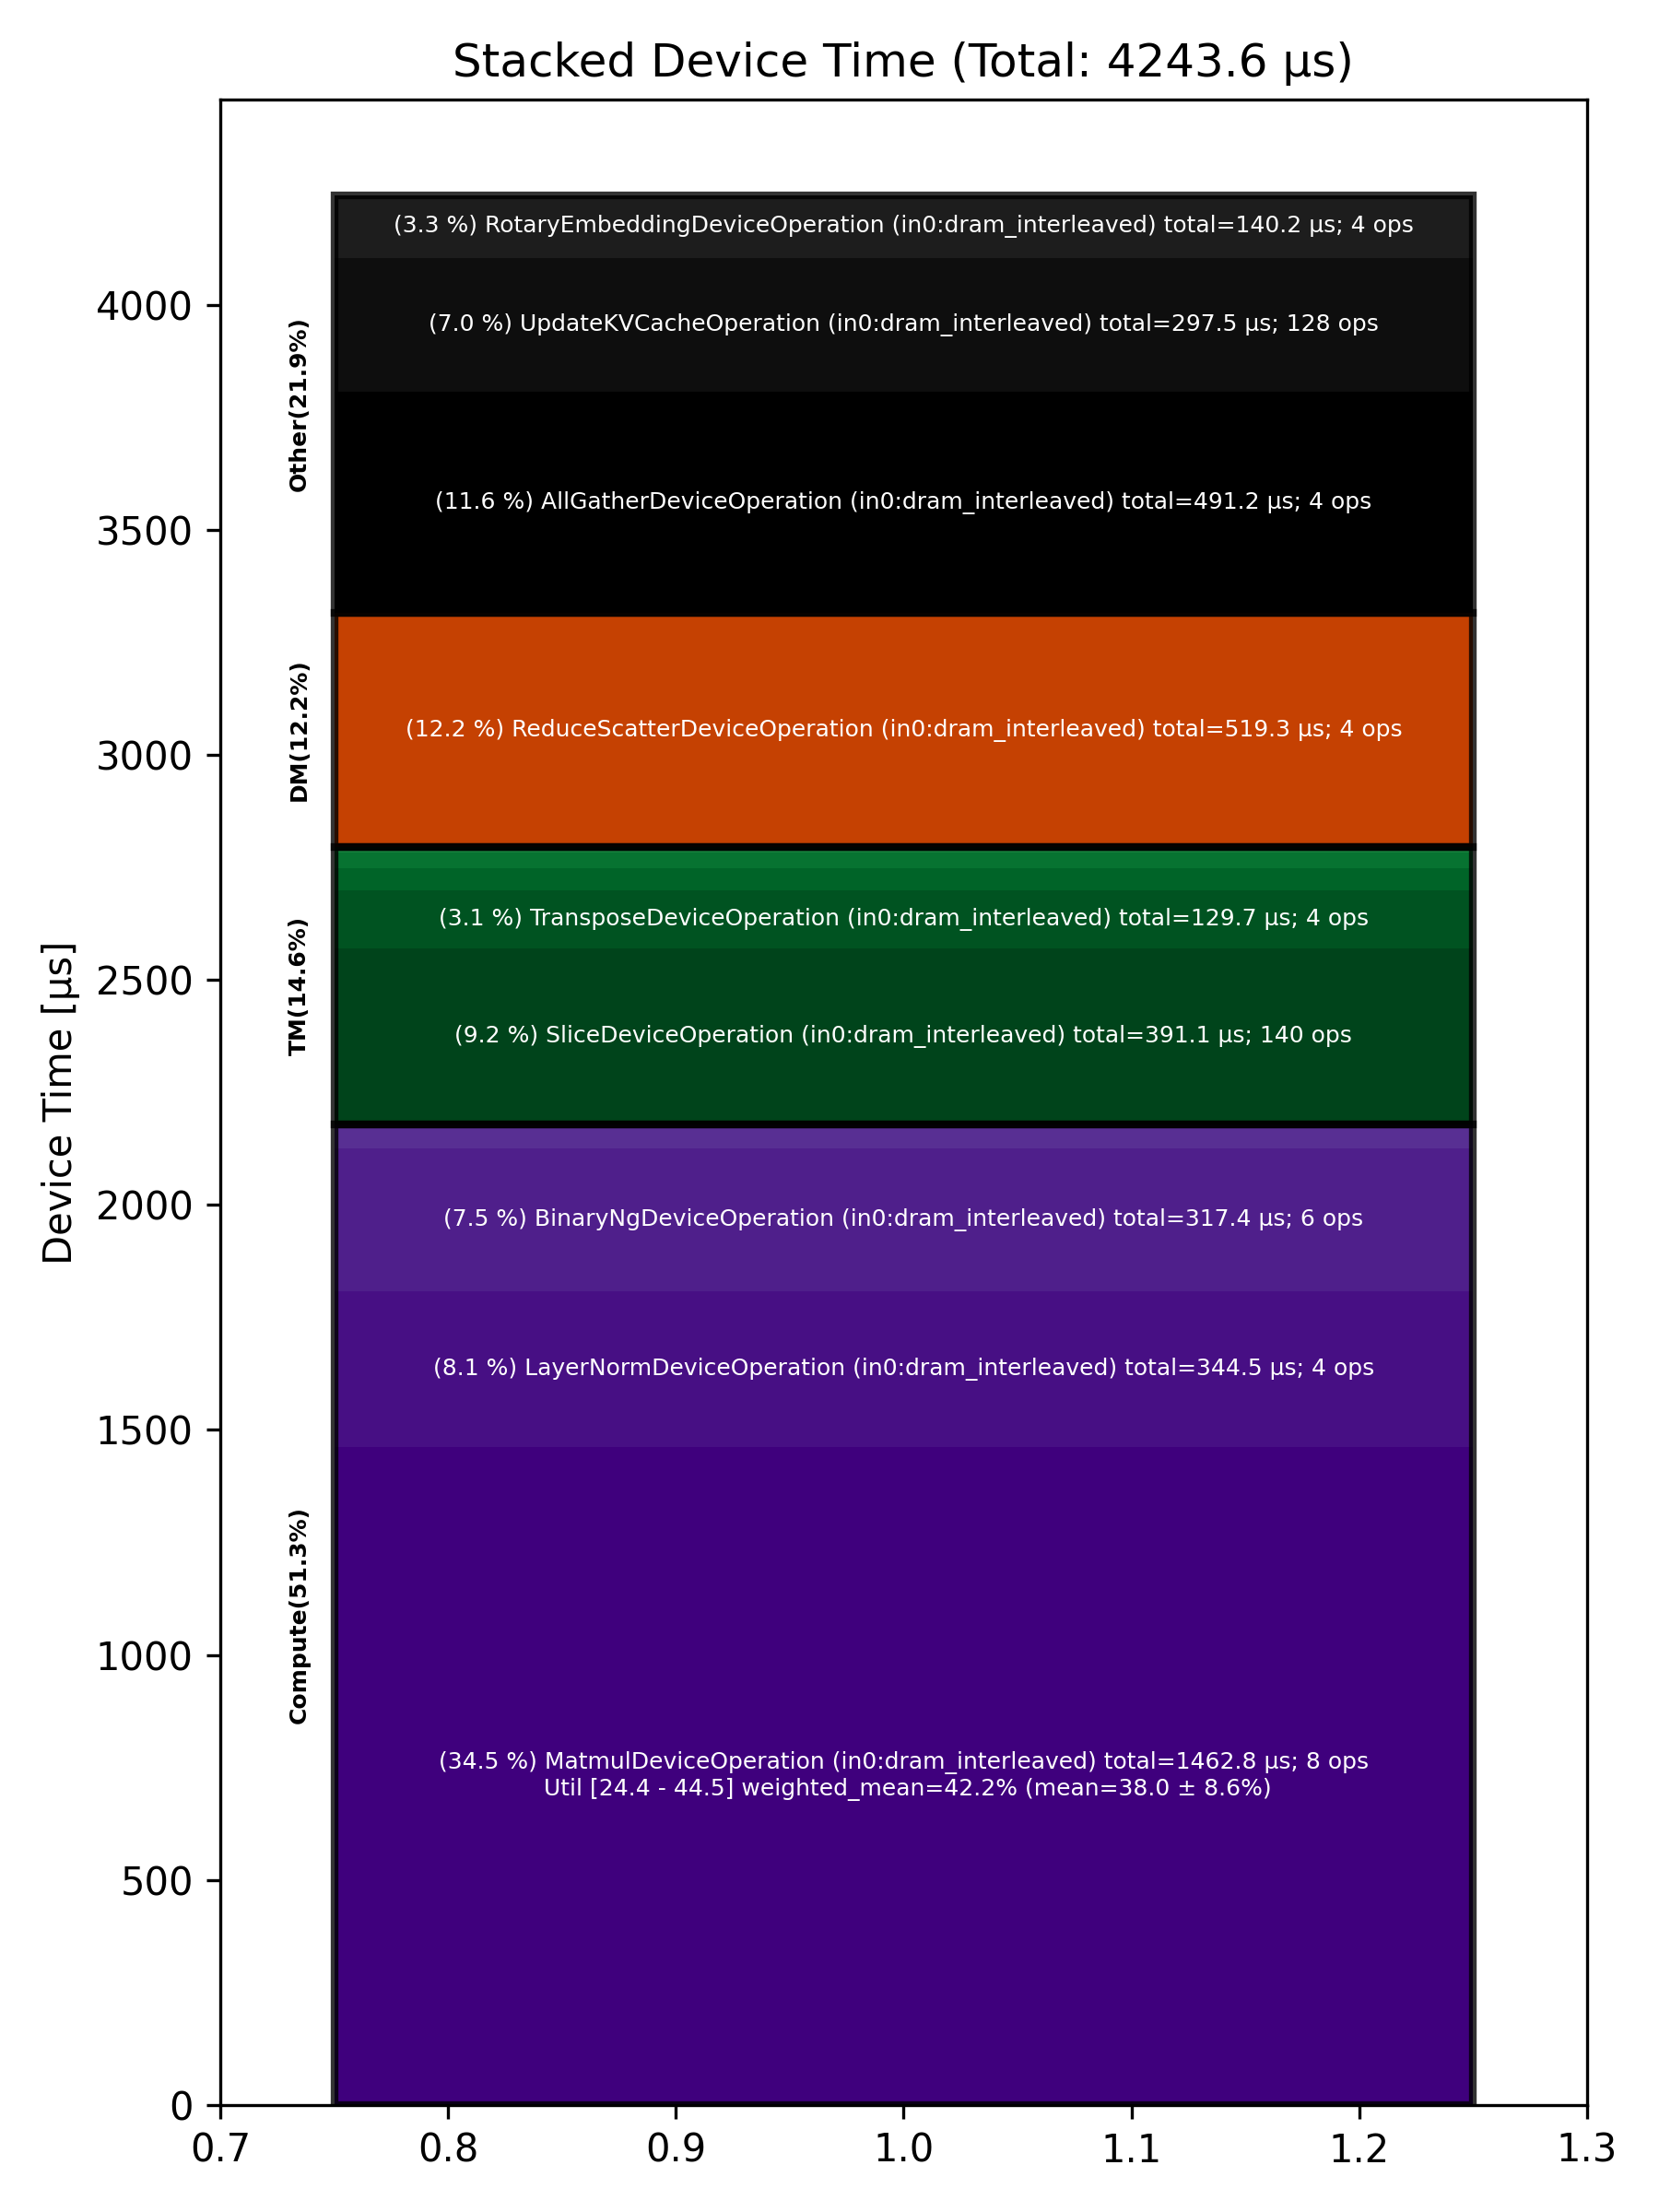

Source data for this figure (header and first rows):
Total % [%], Op Code, Device Time Sum [μs], Op Count, Op Category, Min FLOPs [%], Max FLOPs [%], Mean FLOPs [%], Std FLOPs [%], Weighted Mean FLOPs [%]
34.47, MatmulDeviceOperation (in0:dram_interlea…, 1463, 8, Compute, 24.39, 44.47, 37.98, 8.56, 42.18
12.24, ReduceScatterDeviceOperation (in0:dram_i…, 519.3, 4, DM, , , , , 
11.58, AllGatherDeviceOperation (in0:dram_inter…, 491.2, 4, Other, , , , , 
9.22, SliceDeviceOperation (in0:dram_interleav…, 391.1, 140, TM, , , , , 
8.12, LayerNormDeviceOperation (in0:dram_inter…, 344.5, 4, Compute, , , , , 
7.48, BinaryNgDeviceOperation (in0:dram_interl…, 317.4, 6, Compute, , , , , 
7.01, UpdateKVCacheOperation (in0:dram_interle…, 297.5, 128, Other, , , , , 
3.30, RotaryEmbeddingDeviceOperation (in0:dram…, 140.2, 4, Other, , , , , 
3.06, TransposeDeviceOperation (in0:dram_inter…, 129.7, 4, TM, , , , , 
1.26, SDPAOperation (in0:dram_interleaved), 53.30, 2, Compute, , , , , 
1.15, NlpCreateHeadsDeviceOperation (in0:dram_…, 48.75, 2, TM, , , , , 
0.82, NLPConcatHeadsDeviceOperation (in0:dram_…, 34.73, 2, TM, , , , , 
0.31, TypecastDeviceOperation (in0:dram_interl…, 13.20, 4, TM, , , , , 
